Labelled photos from "dataset", an image-classification folder in xsrajasso/arboles. The possible labels are: green, ground, leafless, red, yellow.

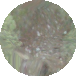
Label: ground

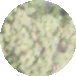
Label: green

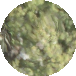
Label: green

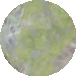
Label: green

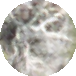
Label: leafless

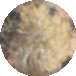
Label: yellow
